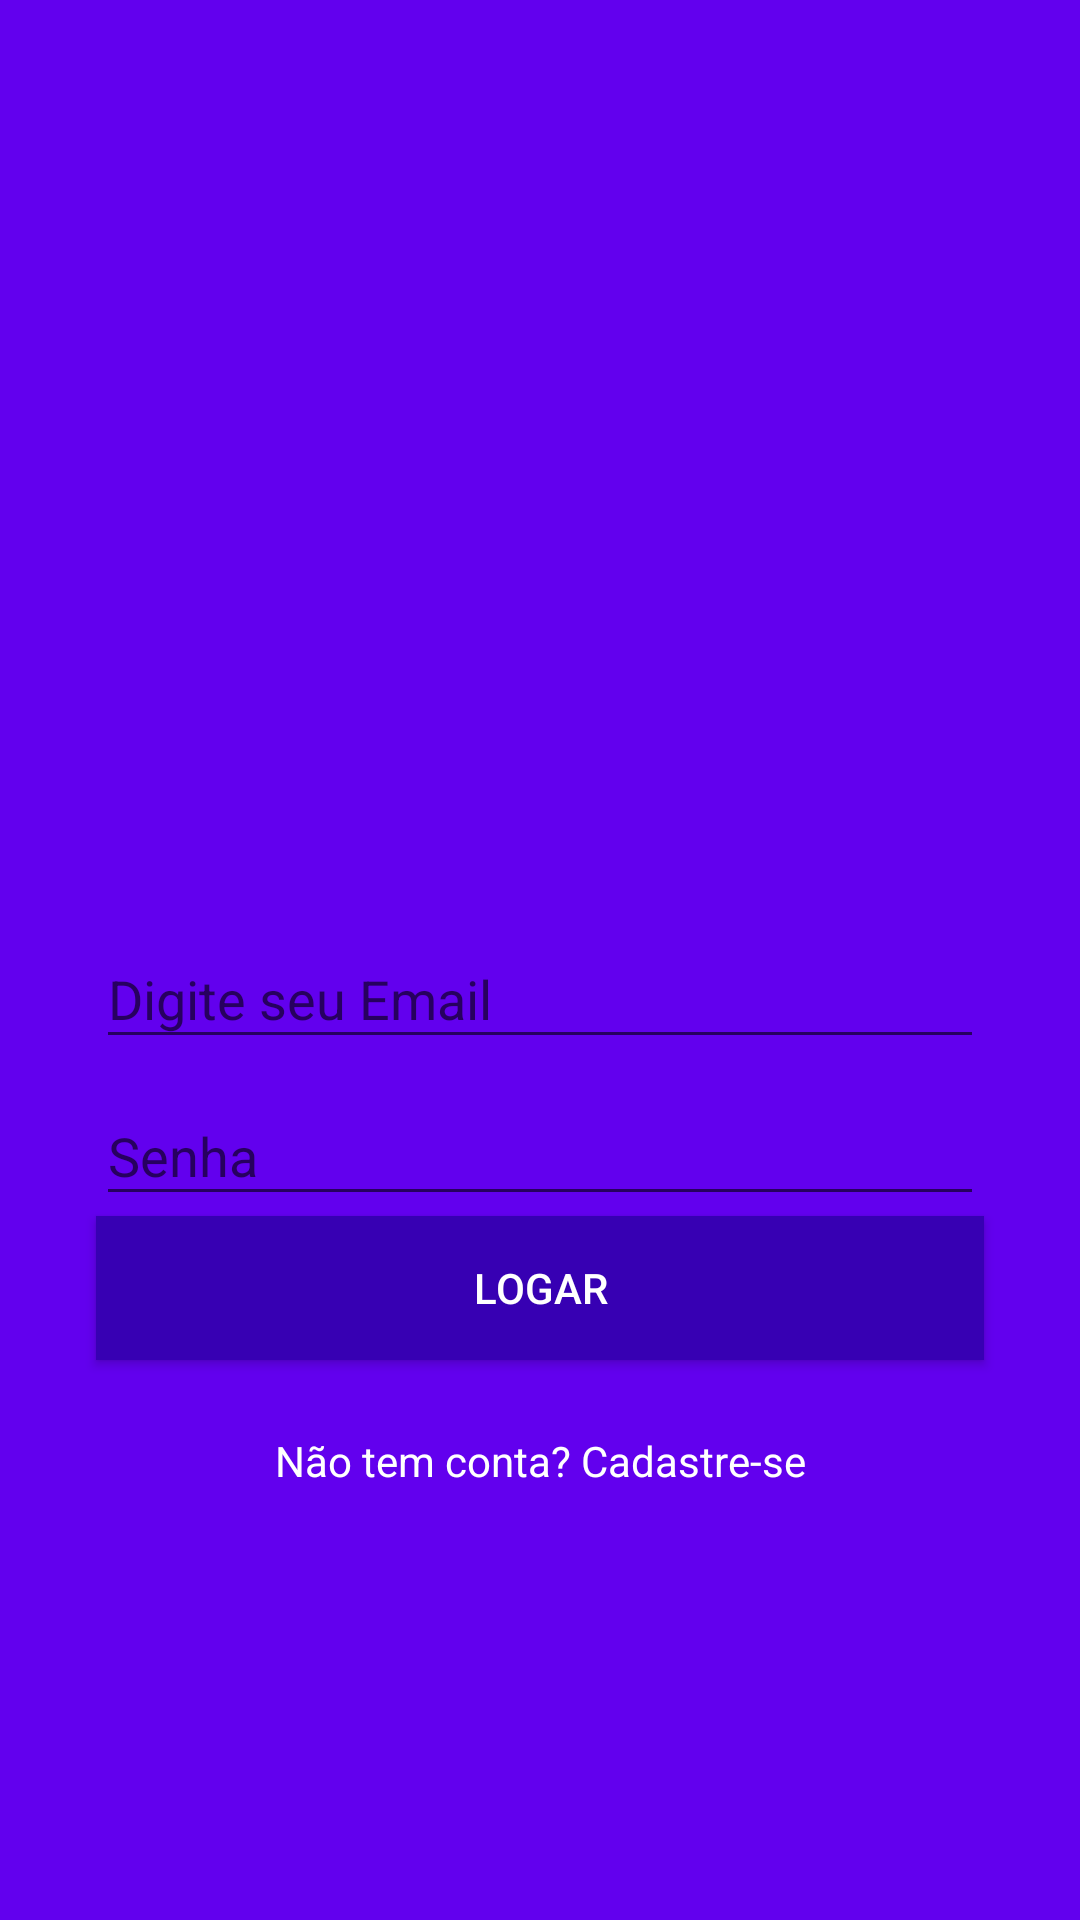

This screen was rendered from an Android layout file. Write that file and the resources it references.
<!-- AndroidManifest.xml: application theme AppTheme -->
<!-- res/layout/activity_login.xml -->
<?xml version="1.0" encoding="utf-8"?>
<android.support.constraint.ConstraintLayout xmlns:android="http://schemas.android.com/apk/res/android"
    xmlns:app="http://schemas.android.com/apk/res-auto"
    xmlns:tools="http://schemas.android.com/tools"
    android:layout_width="match_parent"
    android:layout_height="match_parent"
    android:background="@color/colorPrimary"
    tools:context=".ui.activity.LoginActivity">

    <ImageView
        android:id="@+id/imageView2"
        android:layout_width="200dp"
        android:layout_height="157dp"
        android:layout_marginEnd="8dp"
        android:layout_marginLeft="8dp"
        android:layout_marginRight="8dp"
        android:layout_marginStart="8dp"
        app:layout_constraintBottom_toTopOf="@+id/textInputLayout3"
        app:layout_constraintEnd_toEndOf="parent"
        app:layout_constraintStart_toStartOf="parent"
        app:layout_constraintTop_toTopOf="parent"
        app:layout_constraintVertical_chainStyle="packed"
        app:srcCompat="@drawable/logo" />

    <android.support.design.widget.TextInputLayout
        android:id="@+id/textInputLayout3"
        android:layout_width="0dp"
        android:layout_height="wrap_content"
        android:layout_marginEnd="32dp"
        android:layout_marginLeft="32dp"
        android:layout_marginRight="32dp"
        android:layout_marginStart="32dp"
        app:layout_constraintBottom_toTopOf="@+id/textInputLayout4"
        app:layout_constraintEnd_toEndOf="parent"
        app:layout_constraintStart_toStartOf="parent"
        app:layout_constraintTop_toBottomOf="@+id/imageView2">

        <android.support.design.widget.TextInputEditText
            android:id="@+id/login_edtEmail"
            android:layout_width="match_parent"
            android:layout_height="wrap_content"
            android:hint="@string/digite_email"
            android:inputType="textEmailAddress"
            android:textColor="@android:color/white" />
    </android.support.design.widget.TextInputLayout>

    <android.support.design.widget.TextInputLayout
        android:id="@+id/textInputLayout4"
        android:layout_width="0dp"
        android:layout_height="wrap_content"
        android:layout_marginEnd="32dp"
        android:layout_marginLeft="32dp"
        android:layout_marginRight="32dp"
        android:layout_marginStart="32dp"
        app:layout_constraintBottom_toTopOf="@+id/button"
        app:layout_constraintEnd_toEndOf="parent"
        app:layout_constraintStart_toStartOf="parent"
        app:layout_constraintTop_toBottomOf="@+id/textInputLayout3">

        <android.support.design.widget.TextInputEditText
            android:id="@+id/login_edtSenha"
            android:layout_width="match_parent"
            android:layout_height="wrap_content"
            android:hint="@string/digite_senha"
            android:inputType="textPassword"
            android:textColor="@android:color/white" />
    </android.support.design.widget.TextInputLayout>

    <Button
        android:id="@+id/button"
        android:layout_width="0dp"
        android:layout_height="wrap_content"
        android:layout_marginEnd="32dp"
        android:layout_marginLeft="32dp"
        android:layout_marginRight="32dp"
        android:layout_marginStart="32dp"
        android:background="@color/colorPrimaryDark"
        android:onClick="validarAutenticacaoUsuario"
        android:text="@string/btn_logar"
        android:textColor="@android:color/white"
        app:layout_constraintBottom_toTopOf="@+id/textView"
        app:layout_constraintEnd_toEndOf="parent"
        app:layout_constraintStart_toStartOf="parent"
        app:layout_constraintTop_toBottomOf="@+id/textInputLayout4" />

    <TextView
        android:id="@+id/textView"
        android:layout_width="wrap_content"
        android:layout_height="wrap_content"
        android:layout_marginEnd="8dp"
        android:layout_marginLeft="8dp"
        android:layout_marginRight="8dp"
        android:layout_marginStart="8dp"
        android:layout_marginTop="24dp"
        android:onClick="abrirTelaCadastro"
        android:text="@string/nao_tem_conta"
        android:textColor="@android:color/white"
        app:layout_constraintBottom_toBottomOf="parent"
        app:layout_constraintEnd_toEndOf="parent"
        app:layout_constraintStart_toStartOf="parent"
        app:layout_constraintTop_toBottomOf="@+id/button" />

</android.support.constraint.ConstraintLayout>
<!-- resources referenced by this layout -->
<resources>
  <string name="btn_logar">Logar</string>
  <string name="digite_email">Digite seu Email</string>
  <string name="digite_senha">Senha</string>
  <string name="nao_tem_conta">Não tem conta? Cadastre-se</string>
  <style name="AppTheme" parent="Theme.AppCompat.Light.NoActionBar">
          
          <item name="colorPrimary">@color/colorPrimary</item>
          <item name="colorPrimaryDark">@color/colorPrimaryDark</item>
          <item name="colorAccent">@color/colorAccent</item>
      </style>
  <!-- not gathered from this repository: default colours our renderer supplied (Android Studio template values) -->
  <color name="colorPrimary">#FF6200EE</color>
  <color name="colorPrimaryDark">#FF3700B3</color>
  <color name="colorAccent">#FF03DAC5</color>
</resources>
